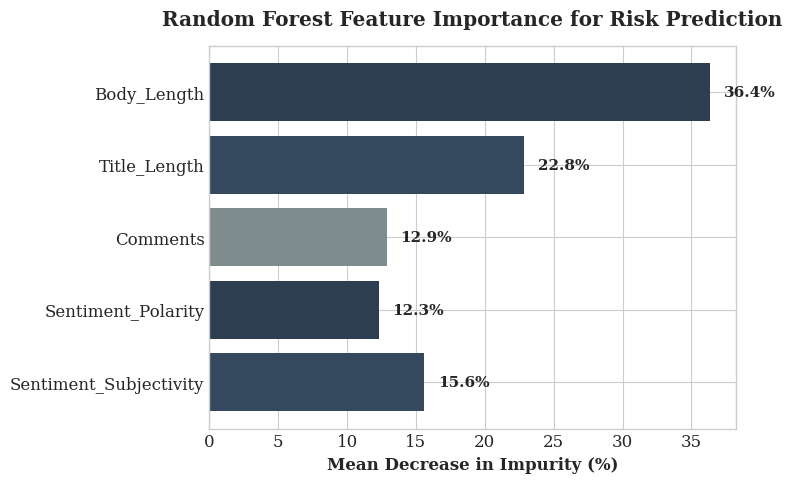
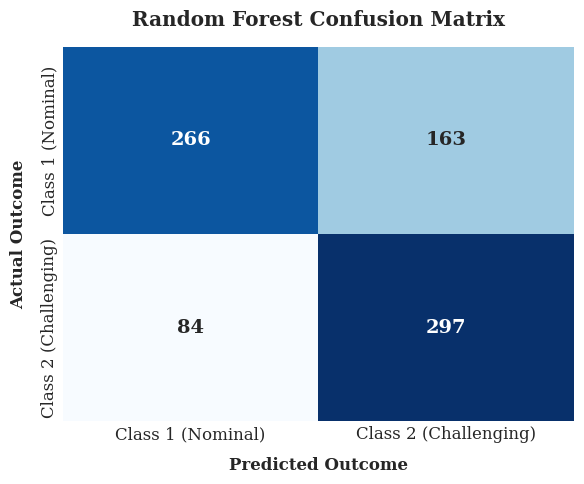

Recreate these plots in Python, in order.
import matplotlib.pyplot as plt
import seaborn as sns
import numpy as np
import pandas as pd

print("Initializing AIRIMF Publication Figure Generator...")

# Set standard academic plotting styles
plt.style.use('seaborn-v0_8-whitegrid')
plt.rcParams.update({'font.size': 12, 'font.family': 'serif'})

# ==========================================
# FIGURE 1: FEATURE IMPORTANCE BAR CHART
# ==========================================
print("Generating Feature Importance Chart...")

features = ['Body_Length', 'Title_Length', 'Comments', 'Sentiment_Polarity', 'Sentiment_Subjectivity']
importances = [36.38, 22.84, 12.87, 12.30, 15.60]

fig1, ax1 = plt.subplots(figsize=(8, 5))
bars = ax1.barh(features, importances, color=['#2c3e50', '#34495e', '#7f8c8d'])

# Add data labels to the bars
for bar in bars:
    ax1.text(bar.get_width() + 1, bar.get_y() + bar.get_height()/2, 
             f'{bar.get_width():.1f}%', 
             va='center', ha='left', fontsize=11, fontweight='bold')

ax1.set_xlabel('Mean Decrease in Impurity (%)', fontweight='bold')
ax1.set_title('Random Forest Feature Importance for Risk Prediction', fontweight='bold', pad=15)
ax1.invert_yaxis()  # Labels read top-to-bottom
plt.tight_layout()

# Save at 300 DPI for IEEE Publication
fig1.savefig('IEEE_Fig2_Feature_Importance.png', dpi=300, bbox_inches='tight')
print("-> Saved 'IEEE_Fig2_Feature_Importance.png'")

# ==========================================
# FIGURE 2: CONFUSION MATRIX HEATMAP
# ==========================================
print("Generating Confusion Matrix Heatmap...")

# Reconstructing the matrix based on your 810-sample test set
# Class 1 Support: 429 (Recall 0.62) -> TP: 266, FN: 163
# Class 2 Support: 381 (Recall 0.78) -> TP: 297, FN: 84
conf_matrix = np.array([[266, 163], 
                        [84, 297]])

fig2, ax2 = plt.subplots(figsize=(6, 5))
sns.heatmap(conf_matrix, annot=True, fmt='d', cmap='Blues', cbar=False, 
            xticklabels=['Class 1 (Nominal)', 'Class 2 (Challenging)'],
            yticklabels=['Class 1 (Nominal)', 'Class 2 (Challenging)'],
            annot_kws={"size": 14, "weight": "bold"})

ax2.set_ylabel('Actual Outcome', fontweight='bold', labelpad=10)
ax2.set_xlabel('Predicted Outcome', fontweight='bold', labelpad=10)
ax2.set_title('Random Forest Confusion Matrix', fontweight='bold', pad=15)
plt.tight_layout()

# Save at 300 DPI for IEEE Publication
fig2.savefig('IEEE_Confusion_Matrix.png', dpi=300, bbox_inches='tight')
print("-> Saved 'IEEE_Confusion_Matrix.png'")

print("\nAll publication figures generated successfully!")
